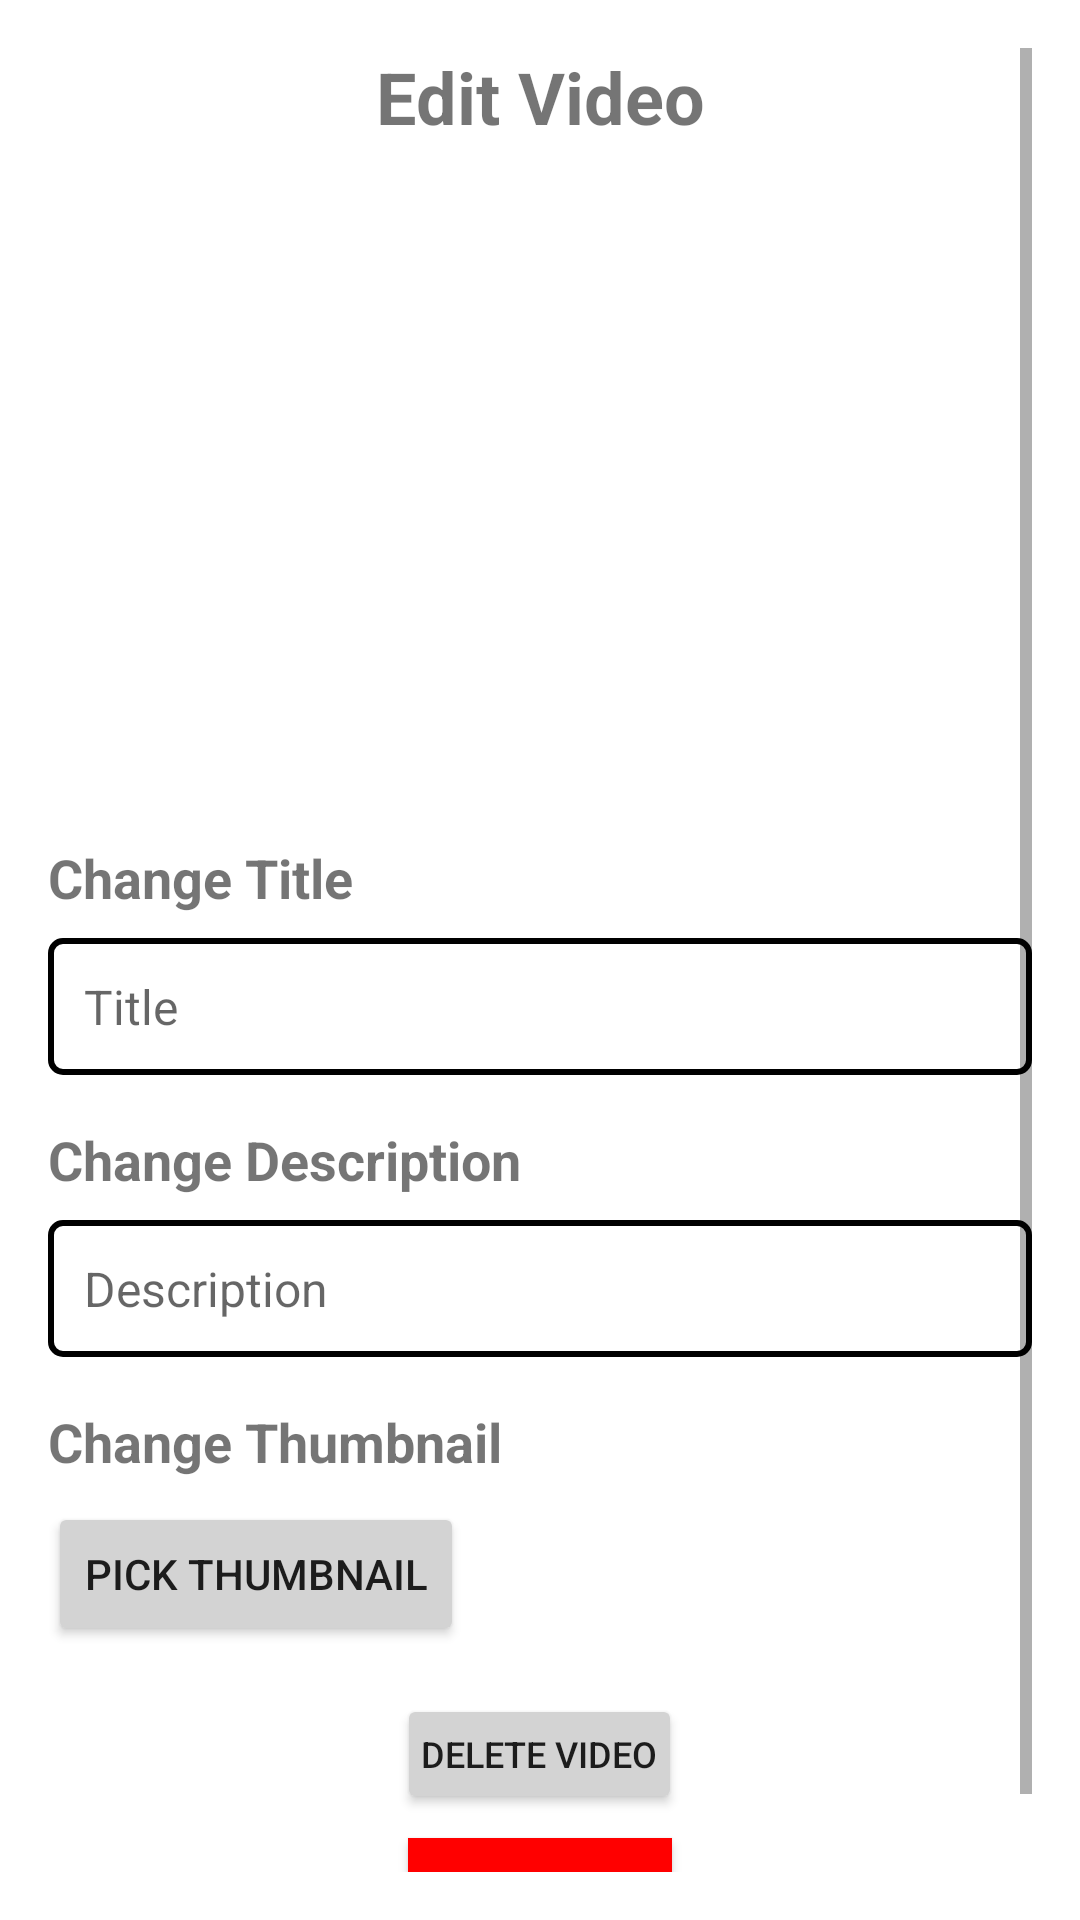

Reconstruct the res/layout file that produces this screen, plus the resources it refers to.
<!-- AndroidManifest.xml: activity theme Theme.MyApplication -->
<!-- res/layout/edit_video.xml -->
<ScrollView xmlns:android="http://schemas.android.com/apk/res/android"
    android:layout_width="match_parent"
    android:layout_height="match_parent"
    android:padding="16dp">

    <LinearLayout
        android:layout_width="match_parent"
        android:layout_height="wrap_content"
        android:orientation="vertical">

        
        <TextView
            android:layout_width="match_parent"
            android:layout_height="wrap_content"
            android:text="Edit Video"
            android:textSize="24sp"
            android:textStyle="bold"
            android:gravity="center"
            android:layout_marginBottom="16dp"/>

        

        
        <ImageView
            android:id="@+id/thumbnailImageView"
            android:layout_width="331dp"
            android:layout_height="200dp"
            android:layout_gravity="center"
            android:layout_marginBottom="16dp"
            android:background="@android:color/white"
            android:contentDescription="Thumbnail"
            android:scaleType="centerCrop" />

        <TextView
            android:layout_width="match_parent"
            android:layout_height="wrap_content"
            android:text="Change Title"
            android:textSize="18sp"
            android:textStyle="bold"
            android:layout_marginBottom="8dp"/>

        <EditText
            android:id="@+id/titleEditText"
            android:layout_width="match_parent"
            android:layout_height="wrap_content"
            android:hint="Title"
            android:inputType="text"
            android:padding="12dp"
            android:textSize="16sp"
            android:layout_marginBottom="16dp"
            android:background="@drawable/edit_text_border"/>

        
        <TextView
            android:layout_width="match_parent"
            android:layout_height="wrap_content"
            android:text="Change Description"
            android:textSize="18sp"
            android:textStyle="bold"
            android:layout_marginBottom="8dp"/>

        <EditText
            android:id="@+id/descriptionEditText"
            android:layout_width="match_parent"
            android:layout_height="wrap_content"
            android:hint="Description"
            android:inputType="textMultiLine"
            android:padding="12dp"
            android:textSize="16sp"
            android:layout_marginBottom="16dp"
            android:background="@drawable/edit_text_border"/>

        
        <TextView
            android:layout_width="match_parent"
            android:layout_height="wrap_content"
            android:text="Change Thumbnail"
            android:textSize="18sp"
            android:textStyle="bold"
            android:layout_marginBottom="8dp"/>

        
        <Button
            android:id="@+id/pickThumbnailButton"
            android:layout_width="wrap_content"
            android:layout_height="wrap_content"
            android:layout_marginBottom="16dp"
            android:padding="12dp"
            android:text="Pick Thumbnail"
            android:backgroundTint="#D3D3D3"
            android:textSize="14sp" />

        

        <Button
            android:id="@+id/deleteButton"
            android:layout_width="wrap_content"
            android:layout_height="40dp"
            android:layout_gravity="center"
            android:layout_marginBottom="8dp"
            android:padding="8dp"
            android:text="Delete Video"
            android:backgroundTint="#D3D3D3"
            android:textSize="12sp" />

        <Button
            android:id="@+id/saveButton"
            android:layout_width="wrap_content"
            android:layout_height="40dp"
            android:layout_gravity="center"
            android:layout_marginBottom="16dp"
            android:text="Save"
            android:padding="8dp"
            android:textSize="12sp"
            style="@style/RedButton"
            android:background="@color/custom_red"
            android:textColor="@android:color/white"/>

    </LinearLayout>

</ScrollView>
<!-- resources referenced by this layout -->
<resources>
  <color name="custom_red">#FF0000</color>
  <!-- drawable edit_text_border (drawable) -->
  <?xml version="1.0" encoding="utf-8"?>
  <shape xmlns:android="http://schemas.android.com/apk/res/android">
      <solid android:color="@android:color/white"/>
      <stroke
          android:width="2dp"
          android:color="@android:color/black"/>
      <corners android:radius="4dp"/>
  </shape>
  <style name="RedButton">
          <item name="android:backgroundTint">@color/custom_red</item>
      </style>
  <style name="Theme.MyApplication" parent="DayTheme">
          
          <item name="android:navigationBarColor">@android:color/transparent</item>
          <item name="android:statusBarColor">@android:color/transparent</item>
      </style>
  <style name="DayTheme" parent="Theme.MaterialComponents.Light.NoActionBar">
          <item name="colorPrimary">@color/black</item>
          <item name="colorPrimaryDark">@color/black</item>
          <item name="colorAccent">@color/white</item>
          <item name="android:textColor">@color/black</item>
          <item name="android:background">@color/white</item>
      </style>
  <color name="black">#FF000000</color>
  <color name="white">#FFFFFFFF</color>
</resources>
